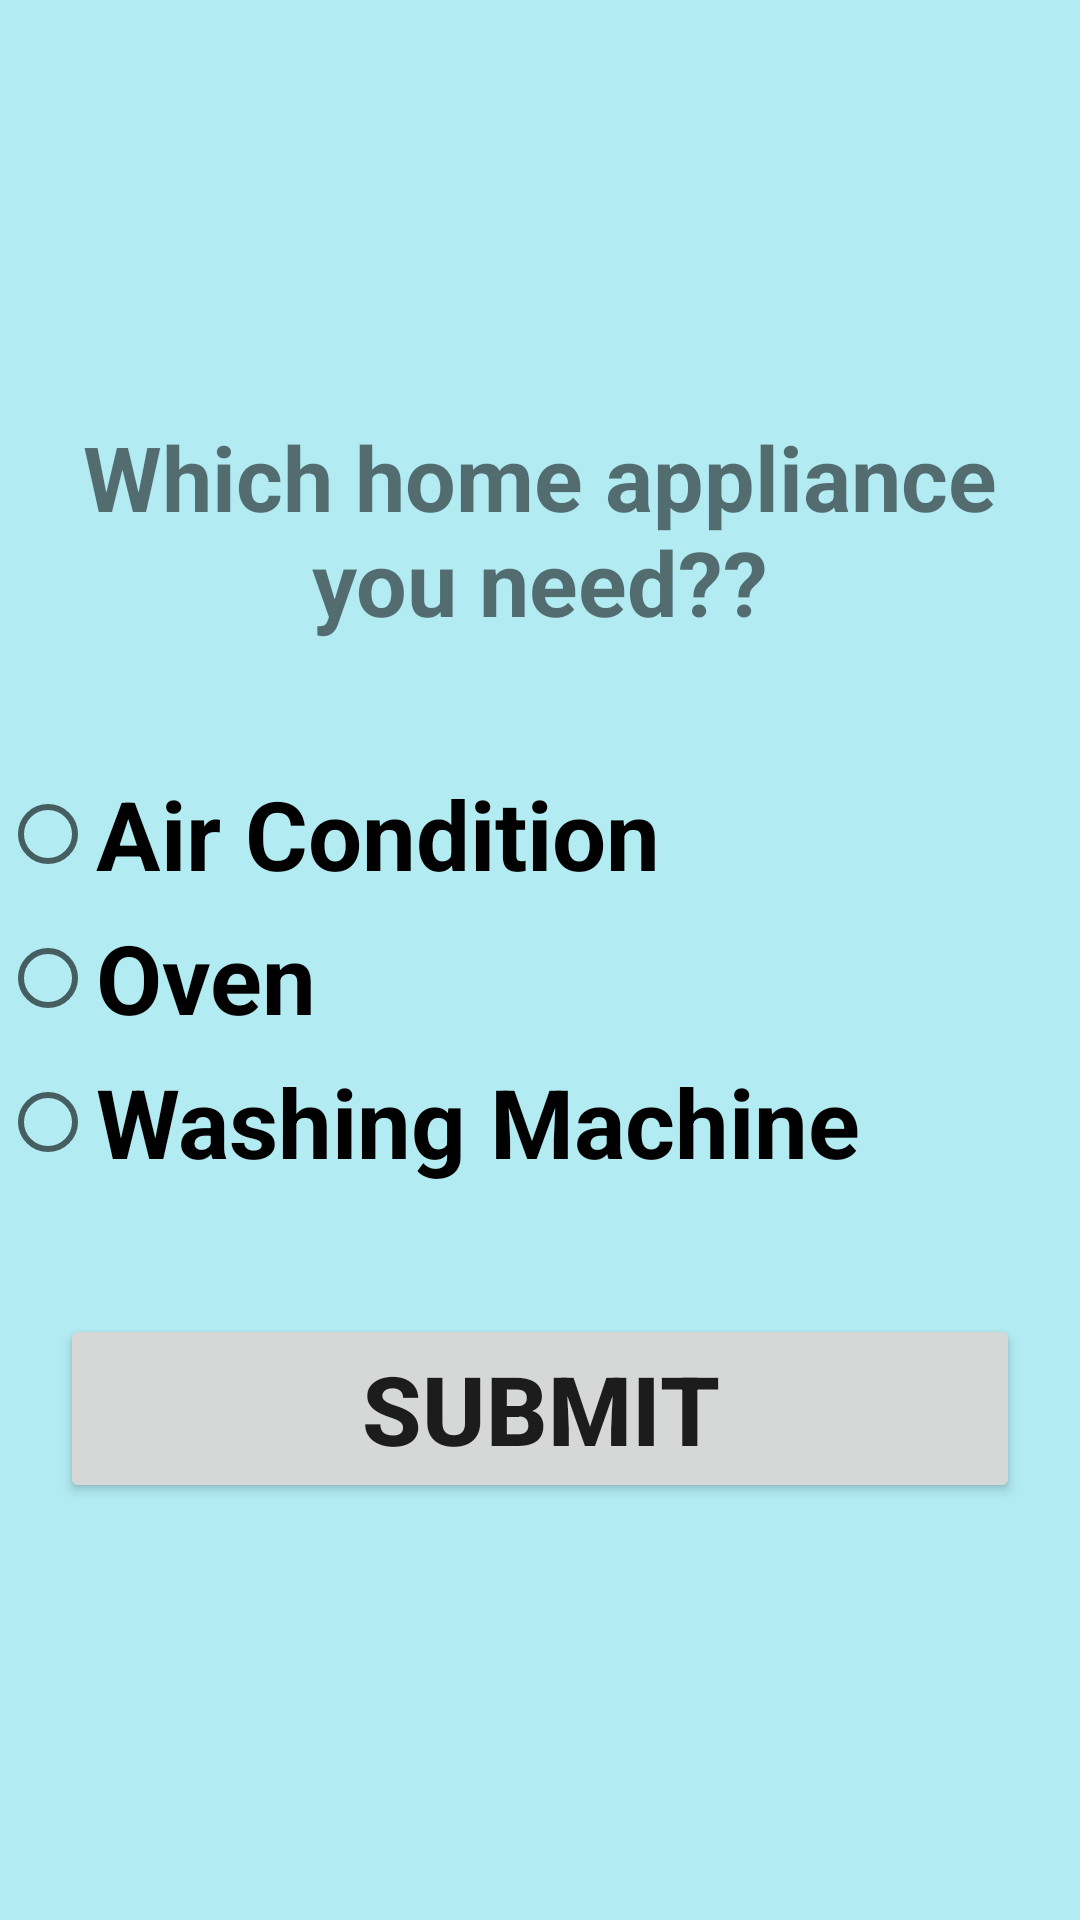

Layout XML and referenced resources for this Android screen:
<!-- AndroidManifest.xml: application theme Theme.GadgetZone -->
<!-- res/layout/activity_main5.xml -->
<?xml version="1.0" encoding="utf-8"?>
<LinearLayout xmlns:android="http://schemas.android.com/apk/res/android"
    xmlns:app="http://schemas.android.com/apk/res-auto"
    xmlns:tools="http://schemas.android.com/tools"
    android:layout_width="match_parent"
    android:layout_height="match_parent"
    android:orientation="vertical"
    android:gravity="center"
    android:background="@color/color3"
    tools:context=".MainActivity5">

    <TextView
        android:layout_width="wrap_content"
        android:layout_height="wrap_content"
        android:text="@string/hardwareQ"
        android:textStyle="bold"
        android:textSize="30dp"
        android:layout_margin="20dp"
        android:gravity="center"/>
    <RadioGroup
        android:layout_width="match_parent"
        android:layout_height="wrap_content"
        android:layout_marginTop="20dp"
        android:layout_marginBottom="20dp"
        android:id="@+id/radioGroupID">

        <RadioButton
            android:id="@+id/radioButton1ID"
            android:layout_width="match_parent"
            android:layout_height="wrap_content"
            android:text="@string/hardwawreOption1Text"
            android:textSize="32dp"
            android:textStyle="bold"/>
        <RadioButton
            android:id="@+id/radioButton2ID"
            android:layout_width="match_parent"
            android:layout_height="wrap_content"
            android:text="@string/hardwareOption2Text"
            android:textSize="32dp"
            android:textStyle="bold"/>
        <RadioButton
            android:id="@+id/radioButton3ID"
            android:layout_width="match_parent"
            android:layout_height="wrap_content"
            android:text="@string/hardwareOption3Text"
            android:textSize="32dp"
            android:textStyle="bold"/>

    </RadioGroup>
    <Button
        android:id="@+id/submitButton4ID"
        android:layout_width="match_parent"
        android:layout_height="wrap_content"
        android:text="@string/submitText"
        android:textSize="32dp"
        android:layout_margin="20dp"
        android:onClick="submitFunction"
        android:textStyle="bold"/>
</LinearLayout>
<!-- resources referenced by this layout -->
<resources>
  <color name="color3">#B2EBF2</color>
  <string name="hardwareOption2Text">Oven</string>
  <string name="hardwareOption3Text">Washing Machine</string>
  <string name="hardwareQ">Which home appliance you need??</string>
  <string name="hardwawreOption1Text">Air Condition</string>
  <string name="submitText">Submit</string>
  <style name="Theme.GadgetZone" parent="Theme.MaterialComponents.DayNight.DarkActionBar">
          
          <item name="colorPrimary">@color/purple_500</item>
          <item name="colorPrimaryVariant">@color/purple_700</item>
          <item name="colorOnPrimary">@color/white</item>
          
          <item name="colorSecondary">@color/teal_200</item>
          <item name="colorSecondaryVariant">@color/teal_700</item>
          <item name="colorOnSecondary">@color/black</item>
          
          <item name="android:statusBarColor" tools:targetApi="l">?attr/colorPrimaryVariant</item>
          
      </style>
  <color name="purple_500">#FF6200EE</color>
  <color name="purple_700">#FF3700B3</color>
  <color name="white">#FFFFFFFF</color>
  <color name="teal_200">#FF03DAC5</color>
  <color name="teal_700">#FF018786</color>
  <color name="black">#FF000000</color>
</resources>
